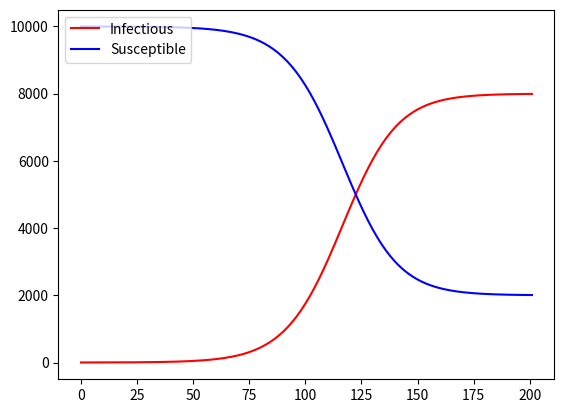

Python code for this plot:
import matplotlib.pyplot as plt
import numpy as np

# 感染者有概率gama恢复健康，但仍可能再次感染

N = 10000
I = 1
S = N - I

r = 10
beta = 0.01
gama = 0.02

I_vec = [I]
S_vec = [S]
x = []

for i in range(200):
	x.append(i)
	I_vec.append(I_vec[i] + I_vec[i] * r * beta * S_vec[i] / N - gama * I_vec[i]) 
	S_vec.append(S_vec[i] - I_vec[i] * r * beta * S_vec[i] / N + gama * I_vec[i]) 

x.append(201)

plt.plot(x, I_vec, color = 'r', label = 'Infectious')
plt.plot(x, S_vec, color = 'b', label = 'Susceptible')
plt.legend(loc = 'upper left')
plt.show()